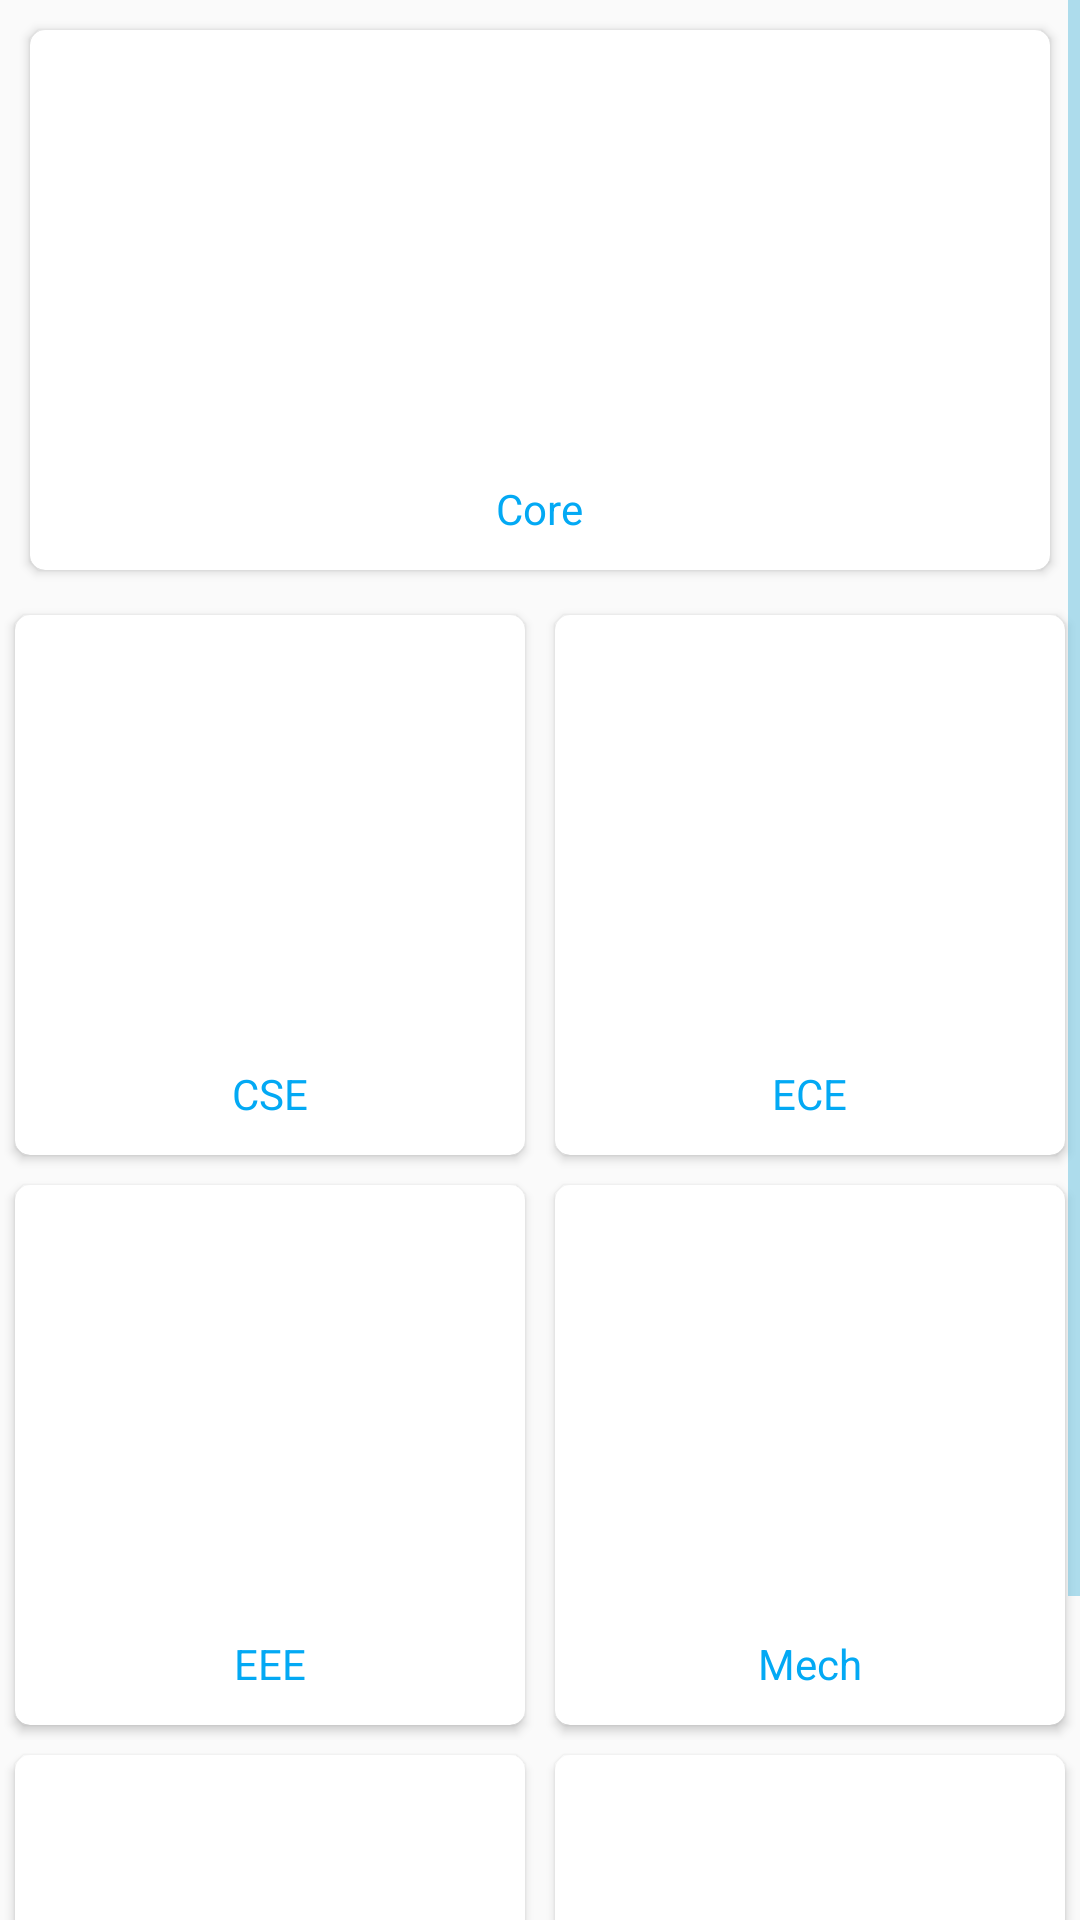

Produce the Android XML layout that renders to this screen, including the resource entries it uses.
<!-- AndroidManifest.xml: application theme AppTheme -->
<!-- res/layout/frag_3.xml -->
<?xml version="1.0" encoding="utf-8"?>
<ScrollView xmlns:android="http://schemas.android.com/apk/res/android"
    android:layout_width="match_parent"
    xmlns:app="http://schemas.android.com/apk/res-auto"
    xmlns:tools="http://schemas.android.com/tools"
    app:layout_behavior="@string/appbar_scrolling_view_behavior"
    android:layout_height="match_parent"
    tools:context=".Tab3">
    <LinearLayout
        android:gravity="center"
        android:layout_width="match_parent"
        android:layout_height="match_parent"
        android:orientation="vertical">
       
        <LinearLayout
            android:gravity="center"
            android:layout_width="match_parent"
            android:layout_height="wrap_content"
            android:orientation="horizontal">
            <android.support.v7.widget.CardView
                android:layout_width="match_parent"
                android:layout_margin="10dp"
                app:cardCornerRadius="5dp"
                android:id="@+id/Core"
                android:clickable="true"
                android:elevation="4dp"
                android:layout_height="180dp">
                <LinearLayout
                    android:id="@+id/core"
                    android:layout_width="match_parent"
                    android:layout_height="match_parent"
                    android:orientation="vertical">
                    <ImageView
                        android:layout_width="match_parent"
                        android:layout_height="150dp"
                        android:id="@+id/coreicon"/>
                    <TextView
                        android:layout_width="wrap_content"
                        android:layout_height="30dp"
                        android:text="Core"
                        android:layout_gravity="center"
                        android:textColor="@color/black"/>

                </LinearLayout>
            </android.support.v7.widget.CardView>
           
        </LinearLayout>
        <LinearLayout
            android:gravity="center"
            android:layout_width="match_parent"
            android:layout_height="wrap_content"
            android:orientation="horizontal">
            <android.support.v7.widget.CardView
                android:layout_width="170dp"
                android:layout_margin="5dp"
                app:cardCornerRadius="5dp"
                android:id="@+id/csedept"
                android:clickable="true"
                android:elevation="4dp"
                android:layout_height="180dp">
                <LinearLayout
                    android:id="@+id/cse"
                    android:layout_width="match_parent"
                    android:layout_height="match_parent"
                    android:orientation="vertical">
                    <ImageView
                        android:layout_width="match_parent"
                        android:layout_height="150dp"
                        android:id="@+id/cseicon"/>
                    <TextView
                        android:layout_width="wrap_content"
                        android:layout_height="30dp"
                        android:text="CSE"
                        android:layout_gravity="center"
                        android:textColor="@color/black"/>

                </LinearLayout>
            </android.support.v7.widget.CardView>
            <android.support.v7.widget.CardView
                android:layout_width="170dp"
                android:id="@+id/ecedept"
                android:clickable="true"
                android:elevation="4dp"
                app:cardCornerRadius="5dp"
                android:layout_margin="5dp"
                android:layout_height="180dp">
                <LinearLayout
                    android:id="@+id/ece"
                    android:layout_width="match_parent"
                    android:layout_height="match_parent"
                    android:orientation="vertical">
                    <ImageView
                        android:layout_width="match_parent"
                        android:layout_height="150dp"
                        android:id="@+id/eceicon"/>
                    <TextView
                        android:layout_width="wrap_content"
                        android:layout_height="30dp"
                        android:text="ECE"
                        android:layout_gravity="center"
                        android:textColor="@color/black"/>
                </LinearLayout>
            </android.support.v7.widget.CardView>
        </LinearLayout>
        <LinearLayout
            android:gravity="center"
            android:layout_width="match_parent"
            android:layout_height="wrap_content"
            android:orientation="horizontal">
            <android.support.v7.widget.CardView
                android:layout_width="170dp"
                android:layout_margin="5dp"
                app:cardCornerRadius="5dp"
                android:id="@+id/eeedept"
                android:clickable="true"
                android:elevation="4dp"
                android:layout_height="180dp">
                <LinearLayout
                    android:layout_width="match_parent"
                    android:layout_height="match_parent"
                    android:id="@+id/eee"
                    android:orientation="vertical">
                    <ImageView
                        android:layout_width="match_parent"
                        android:layout_height="150dp"
                        android:id="@+id/eeeicon"/>
                    <TextView
                        android:layout_width="wrap_content"
                        android:layout_height="30dp"
                        android:text="EEE"
                        android:layout_gravity="center"
                        android:textColor="@color/black"/>

                </LinearLayout>
            </android.support.v7.widget.CardView>
            <android.support.v7.widget.CardView
                android:layout_width="170dp"
                android:id="@+id/mechdept"
                android:clickable="true"
                android:elevation="4dp"
                app:cardCornerRadius="5dp"
                android:layout_margin="5dp"
                android:layout_height="180dp">
                <LinearLayout
                    android:id="@+id/mech"
                    android:layout_width="match_parent"
                    android:layout_height="match_parent"
                    android:orientation="vertical">
                    <ImageView
                        android:layout_width="match_parent"
                        android:layout_height="150dp"
                        android:id="@+id/mechicon"/>
                    <TextView
                        android:layout_width="wrap_content"
                        android:layout_height="30dp"
                        android:text="Mech"
                        android:layout_gravity="center"
                        android:textColor="@color/black"/>
                </LinearLayout>
            </android.support.v7.widget.CardView>
        </LinearLayout>
        <LinearLayout
            android:layout_width="match_parent"
            android:layout_height="wrap_content"
            android:gravity="center"
            android:orientation="horizontal">
            <android.support.v7.widget.CardView
                android:layout_width="170dp"
                android:id="@+id/mcadept"
                android:clickable="true"
                android:elevation="4dp"
                app:cardCornerRadius="5dp"
                android:layout_gravity="center"
                android:layout_margin="5dp"
                android:layout_height="180dp">
                <LinearLayout
                    android:id="@+id/mca"
                    android:layout_width="match_parent"
                    android:layout_height="match_parent"
                    android:orientation="vertical">
                    <ImageView
                        android:layout_width="match_parent"
                        android:layout_height="150dp"
                        android:id="@+id/mcaicon"/>
                    <TextView
                        android:layout_width="wrap_content"
                        android:layout_height="30dp"
                        android:text="MCA"
                        android:layout_gravity="center"
                        android:textColor="@color/black"/>
                </LinearLayout>
            </android.support.v7.widget.CardView>
            <android.support.v7.widget.CardView
                android:layout_width="170dp"
                android:id="@+id/civildept"
                android:clickable="true"
                android:elevation="4dp"
                app:cardCornerRadius="5dp"
                android:layout_margin="5dp"
                android:layout_height="180dp">
                <LinearLayout
                    android:id="@+id/civil"
                    android:layout_width="match_parent"
                    android:layout_height="match_parent"
                    android:orientation="vertical">
                    <ImageView
                        android:layout_width="match_parent"
                        android:layout_height="150dp"
                        android:id="@+id/civilicon"/>
                    <TextView
                        android:layout_width="wrap_content"
                        android:layout_height="30dp"
                        android:text="Civil"
                        android:layout_gravity="center"
                        android:textColor="@color/black"/>
                </LinearLayout>
            </android.support.v7.widget.CardView>
        </LinearLayout>

    </LinearLayout>


</ScrollView>
<!-- resources referenced by this layout -->
<resources>
  <color name="black">#03a9f4</color>
  <style name="AppTheme" parent="Base.Theme.AppCompat.Light.DarkActionBar">
          
          <item name="colorPrimary">#FF7F50</item>
          <item name="colorPrimaryDark">#FF6347</item>
          <item name="colorAccent">@android:color/white</item>
          <item name="android:textColorHint">@color/white</item>
          <item name="android:textColorPrimary">@color/white</item>
          <item name="android:colorForeground">@android:color/holo_blue_dark</item>
      </style>
  <color name="white">#fff</color>
</resources>
